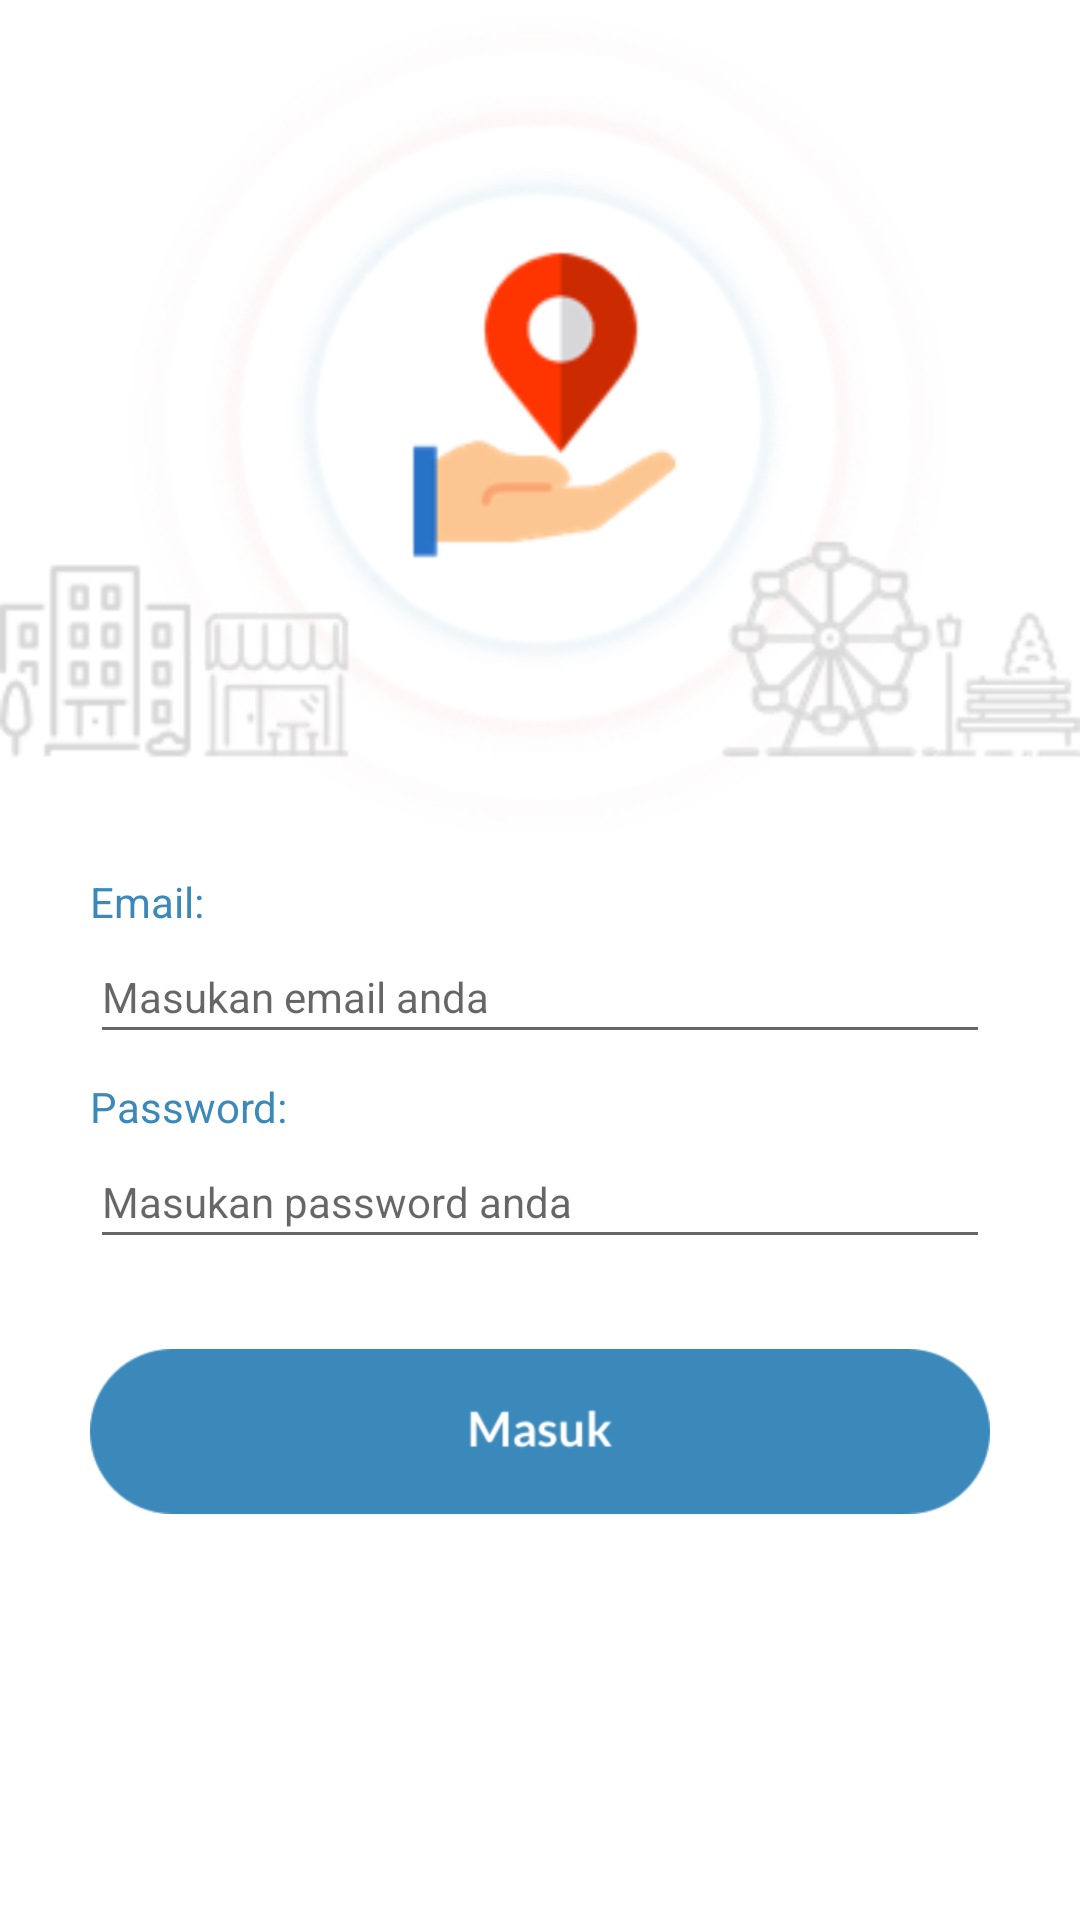

Here is an Android app screen rendered from its layout file. Give the layout XML and the strings, colors and styles it references.
<!-- AndroidManifest.xml: application theme AppTheme -->
<!-- res/layout/loginlayout.xml -->
<?xml version="1.0" encoding="utf-8"?>
<LinearLayout xmlns:android="http://schemas.android.com/apk/res/android"
    android:orientation="vertical" android:layout_width="match_parent"
    android:layout_height="match_parent"
    android:background="#FFF">

    <ImageView
        android:layout_width="match_parent"
        android:layout_height="wrap_content"
        android:src="@drawable/splash"/>

    <TextView
        android:layout_width="wrap_content"
        android:layout_height="wrap_content"
        android:text="Email:"
        android:layout_marginLeft="30dp"
        android:layout_marginRight="30dp"
        android:layout_marginTop="8dp"
        android:textColor="@color/colorPrimary"/>
    <EditText
        android:layout_width="match_parent"
        android:layout_height="wrap_content"
        android:layout_marginLeft="30dp"
        android:layout_marginRight="30dp"
        android:hint="@string/email"/>
    <TextView
        android:layout_width="wrap_content"
        android:layout_height="wrap_content"
        android:text="Password:"
        android:layout_marginLeft="30dp"
        android:layout_marginRight="30dp"
        android:layout_marginTop="8dp"
        android:textColor="@color/colorPrimary" />
    <EditText
        android:layout_width="match_parent"
        android:layout_height="wrap_content"
        android:layout_marginLeft="30dp"
        android:layout_marginRight="30dp"
        android:inputType="textPassword"
        android:hint="@string/password"/>

    <ImageButton
        android:layout_width="match_parent"
        android:layout_height="wrap_content"
        android:src="@drawable/masukbuttonblue"
        android:background="#FFF"
        android:layout_marginTop="30dp"
        android:onClick="goToHome"/>


</LinearLayout>
<!-- resources referenced by this layout -->
<resources>
  <color name="colorPrimary">#3b89bb</color>
  <!-- drawable masukbuttonblue: png bitmap (drawable-hdpi, 5258 bytes) -->
  <!-- drawable splash: png bitmap (drawable-hdpi, 204585 bytes) -->
  <string name="email"><font size="14">Masukan email anda</font></string>
  <string name="password"><font size="14">Masukan password anda</font></string>
  <style name="AppTheme" parent="Theme.AppCompat.Light.DarkActionBar">
          
          <item name="colorPrimary">@color/colorPrimary</item>
          <item name="colorPrimaryDark">@color/colorPrimaryDark</item>
          <item name="colorAccent">@color/colorAccent</item>
  
      </style>
  <color name="colorPrimaryDark">#3b89bb</color>
  <color name="colorAccent">#3b89bb</color>
</resources>
